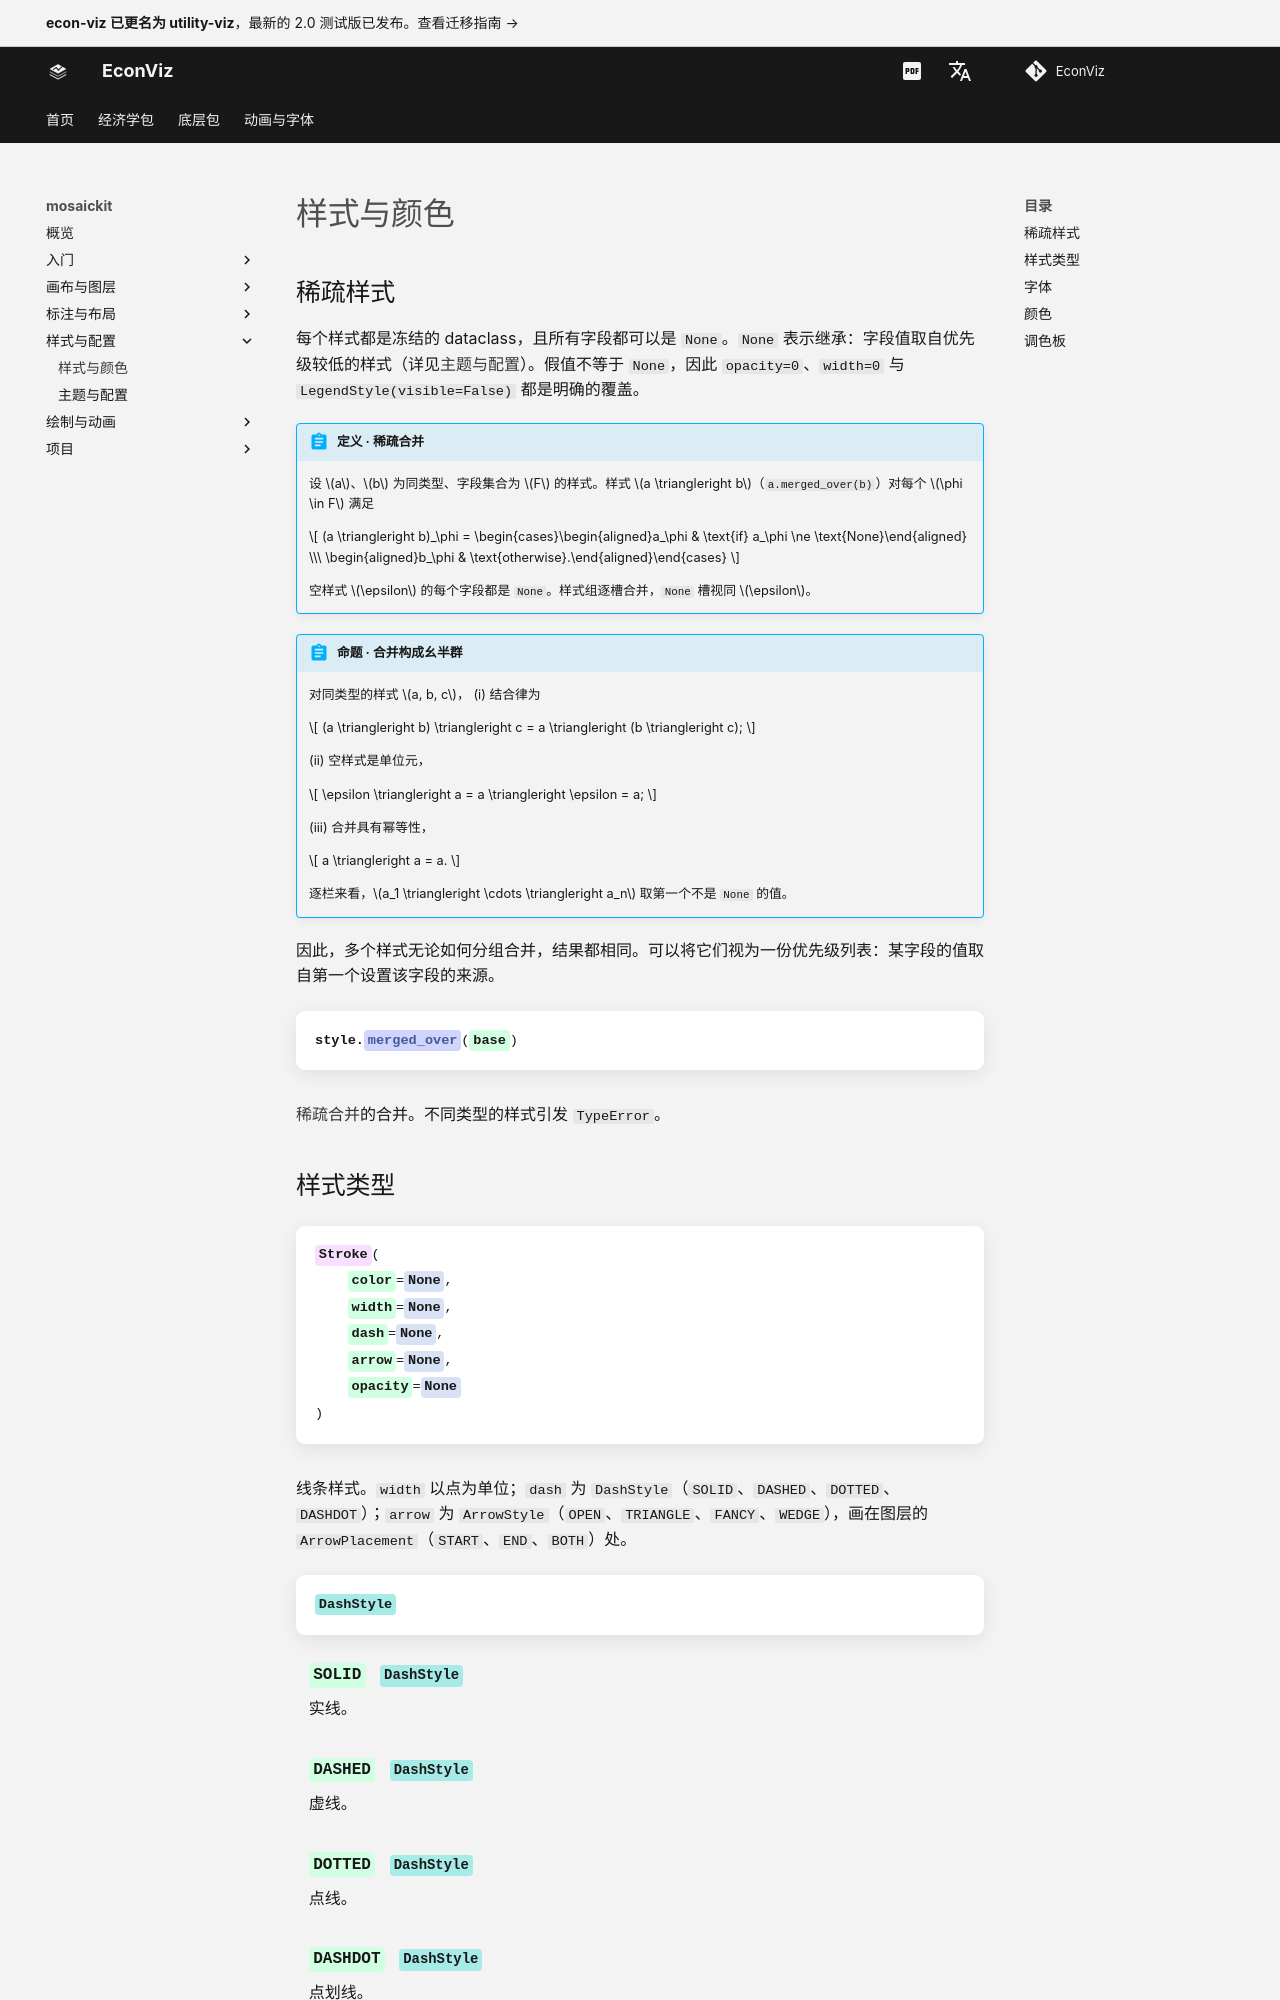

repository: EconViz/econ-viz-docs · page: zh-CN/mosaickit/guides/styles/index.html · generator: mkdocs

---
seo_title: "样式与颜色"
---

# 样式与颜色

<span id="sec-styles"></span>

## 稀疏样式

每个样式都是冻结的 dataclass，且所有字段都可以是 `None`。`None` 表示继承：字段值取自优先级较低的样式（详见[主题与配置](themes.md#sec-themes)）。假值不等于 `None`，因此 `opacity=0`、`width=0` 与 `LegendStyle(visible=False)` 都是明确的覆盖。

<span id="def-merge"></span>

!!! abstract "定义 · 稀疏合并"

    设 $a$、$b$ 为同类型、字段集合为 $F$ 的样式。样式 $a \triangleright b$（`a.merged_over(b)`）对每个 $\phi \in F$ 满足

    $$
    (a \triangleright b)_\phi = \begin{cases}\begin{aligned}a_\phi & \text{if} a_\phi \ne \text{None}\end{aligned} \\\ \begin{aligned}b_\phi & \text{otherwise}.\end{aligned}\end{cases}
    $$

    空样式 $\epsilon$ 的每个字段都是 `None`。样式组逐槽合并，`None` 槽视同 $\epsilon$。

<span id="prop-monoid"></span>

!!! abstract "命题 · 合并构成幺半群"

    对同类型的样式 $a, b, c$，
    (i) 结合律为

    $$
    (a \triangleright b) \triangleright c = a \triangleright (b \triangleright c);
    $$

    (ii) 空样式是单位元，

    $$
    \epsilon \triangleright a = a \triangleright \epsilon = a;
    $$

    (iii) 合并具有幂等性，

    $$
    a \triangleright a = a.
    $$

    逐栏来看，$a_1 \triangleright \cdots \triangleright a_n$ 取第一个不是 `None` 的值。

因此，多个样式无论如何分组合并，结果都相同。可以将它们视为一份优先级列表：某字段的值取自第一个设置该字段的来源。
